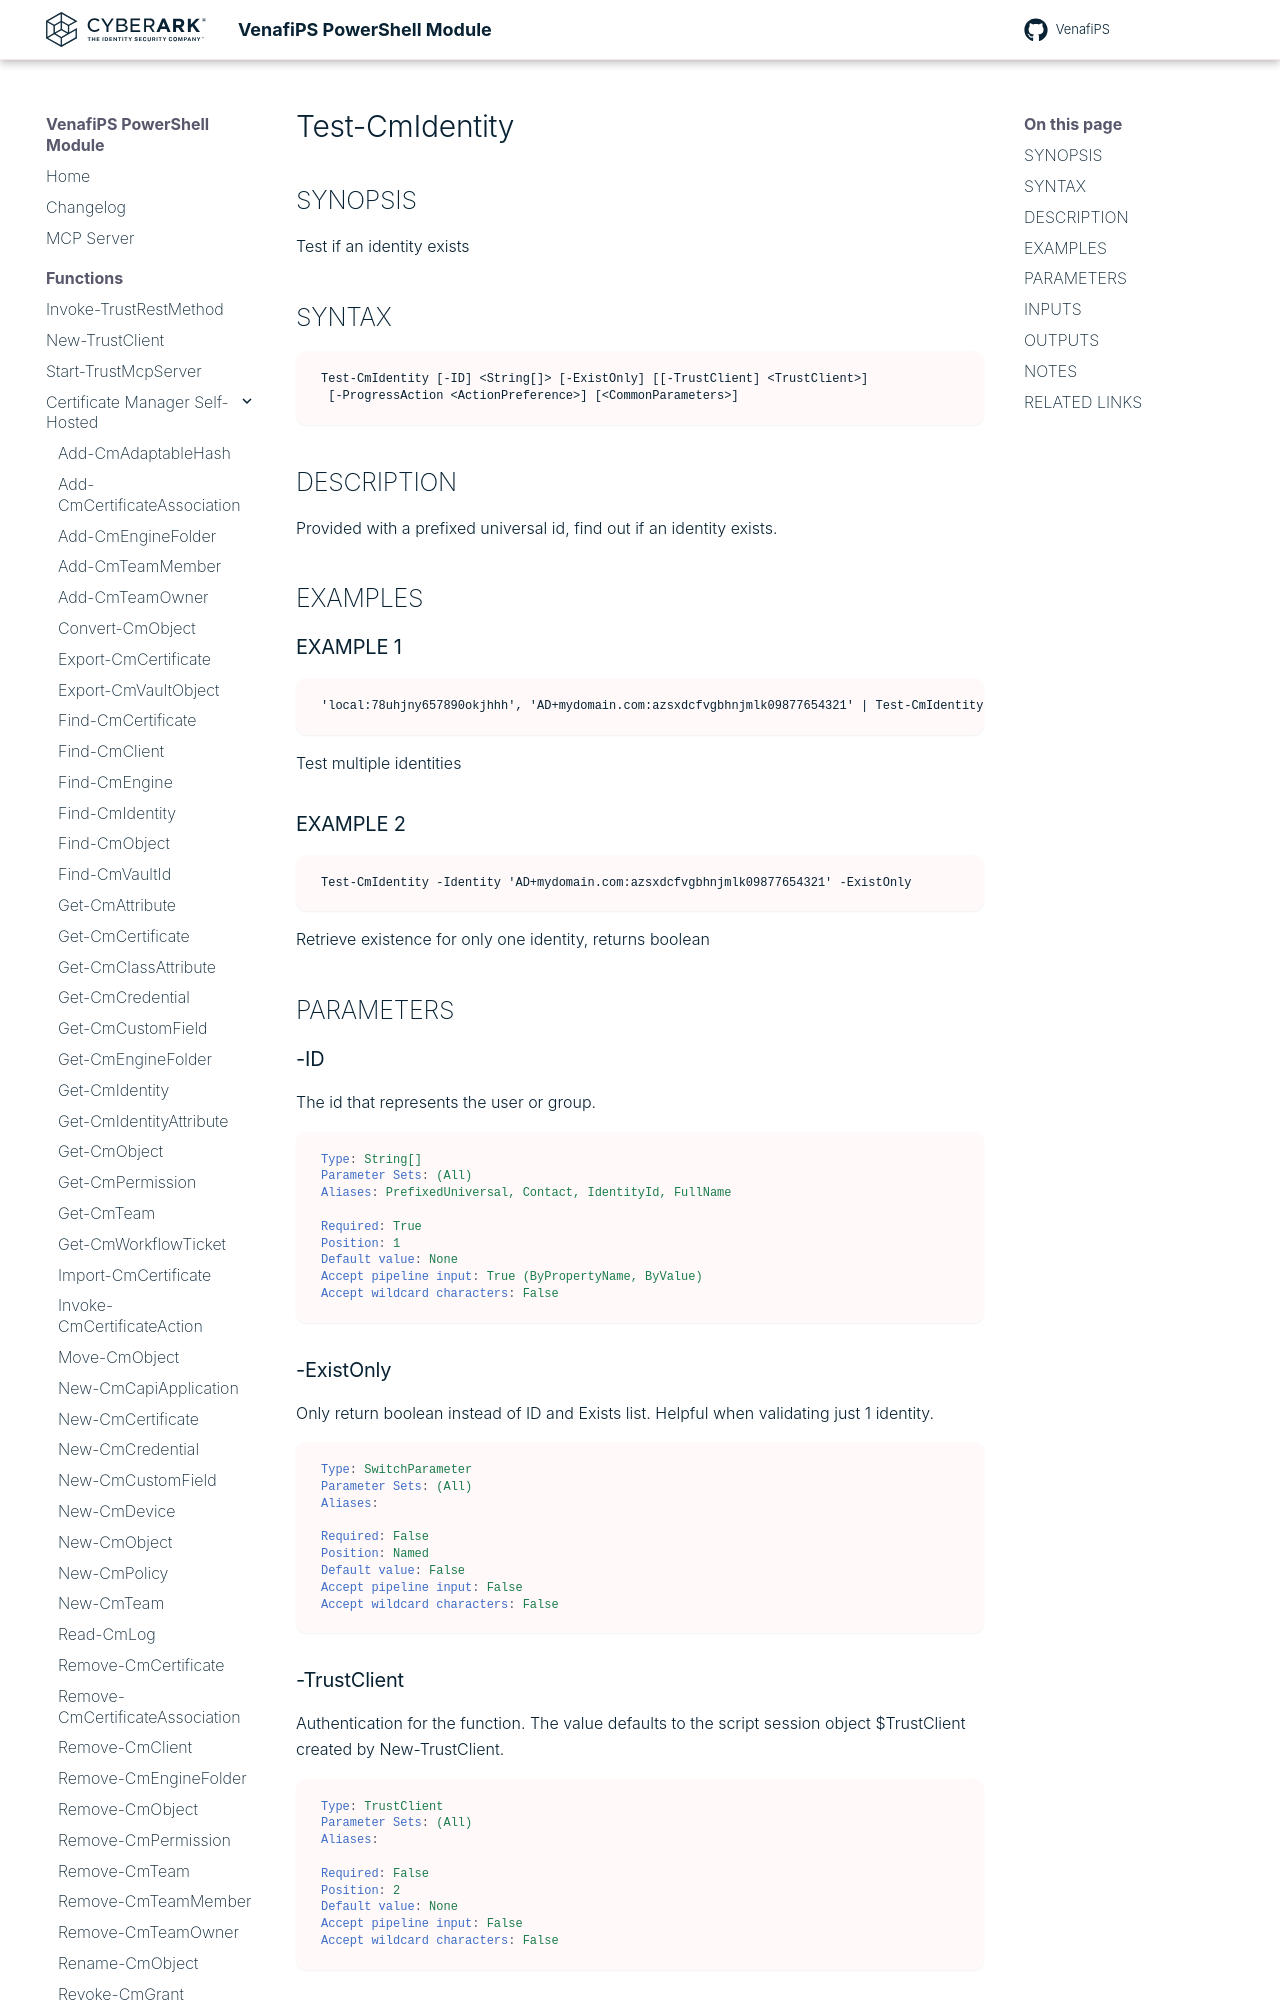

repository: Venafi/venafips · page: functions/Test-CmIdentity/index.html · generator: mkdocs

# Test-CmIdentity

## SYNOPSIS
Test if an identity exists

## SYNTAX

```
Test-CmIdentity [-ID] <String[]> [-ExistOnly] [[-TrustClient] <TrustClient>]
 [-ProgressAction <ActionPreference>] [<CommonParameters>]
```

## DESCRIPTION
Provided with a prefixed universal id, find out if an identity exists.

## EXAMPLES

### EXAMPLE 1
```
'local:78uhjny657890okjhhh', 'AD+mydomain.com:azsxdcfvgbhnjmlk09877654321' | Test-CmIdentity
```

Test multiple identities

### EXAMPLE 2
```
Test-CmIdentity -Identity 'AD+mydomain.com:azsxdcfvgbhnjmlk09877654321' -ExistOnly
```

Retrieve existence for only one identity, returns boolean

## PARAMETERS

### -ID
The id that represents the user or group.

```yaml
Type: String[]
Parameter Sets: (All)
Aliases: PrefixedUniversal, Contact, IdentityId, FullName

Required: True
Position: 1
Default value: None
Accept pipeline input: True (ByPropertyName, ByValue)
Accept wildcard characters: False
```

### -ExistOnly
Only return boolean instead of ID and Exists list. 
Helpful when validating just 1 identity.

```yaml
Type: SwitchParameter
Parameter Sets: (All)
Aliases:

Required: False
Position: Named
Default value: False
Accept pipeline input: False
Accept wildcard characters: False
```

### -TrustClient
Authentication for the function.
The value defaults to the script session object $TrustClient created by New-TrustClient.

```yaml
Type: TrustClient
Parameter Sets: (All)
Aliases:

Required: False
Position: 2
Default value: None
Accept pipeline input: False
Accept wildcard characters: False
```
